Run: headless pygame with SDL's dummy video driver; simulated clock (each Clock.tick advances the game by its frame time, no real sleeping); random seed 0; keys injected as events and as key.get_pressed() state; mouse plan: one left click at the window centre at the start of phase 2, then a move to the lower-right quarter at the start of phase 3.
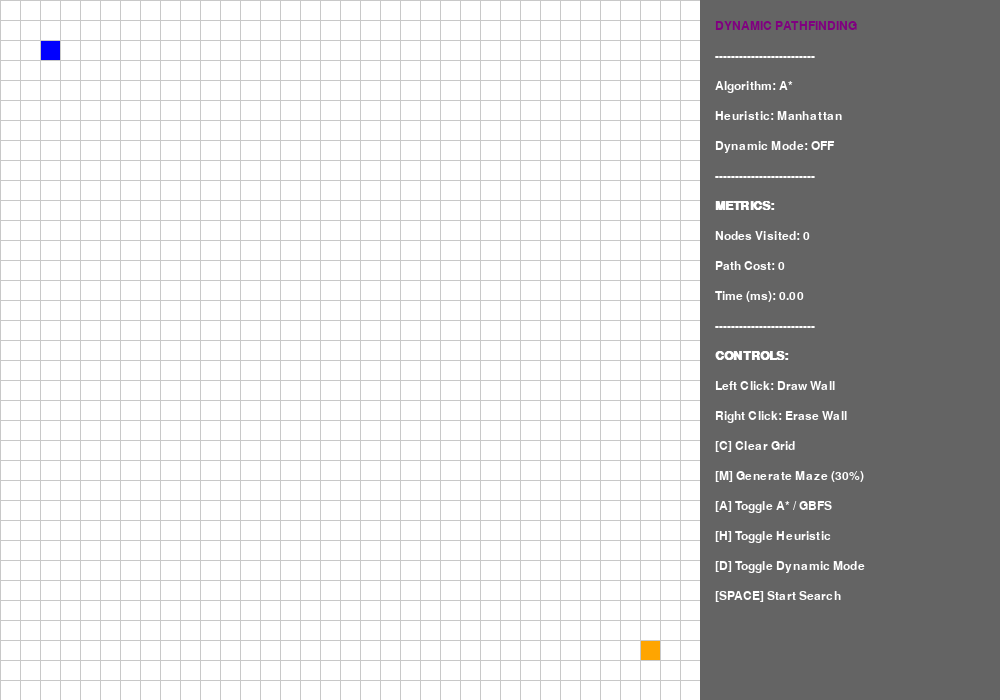
Frame 1 of 4 · flips 1–60 · no input
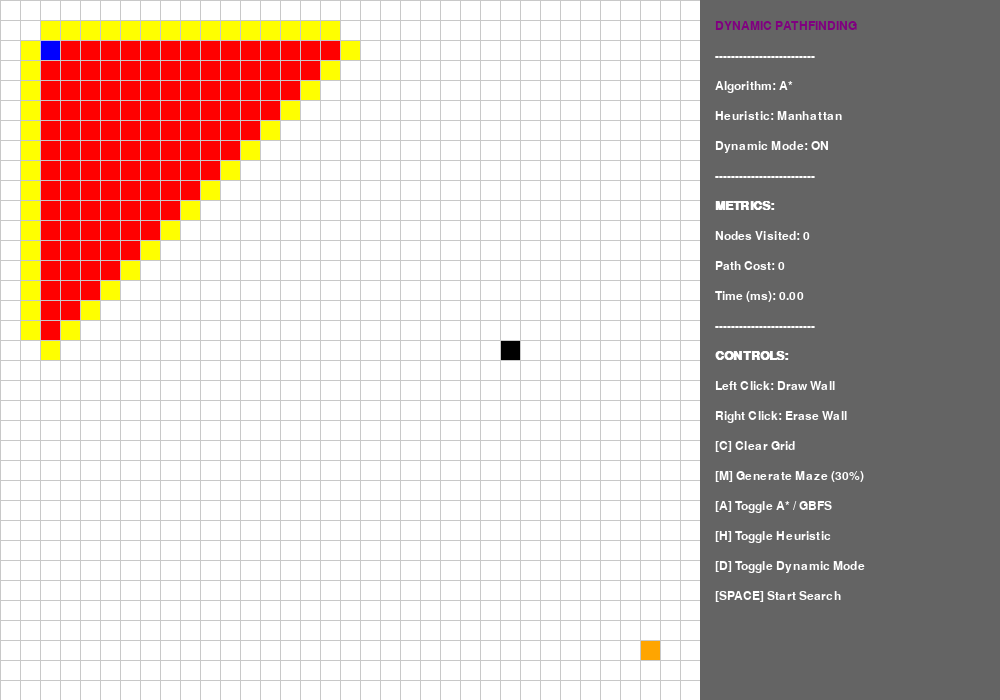
Frame 2 of 4 · flips 61–180 · clicked the window centre · tapped SPACE, RETURN · held RIGHT (→), D
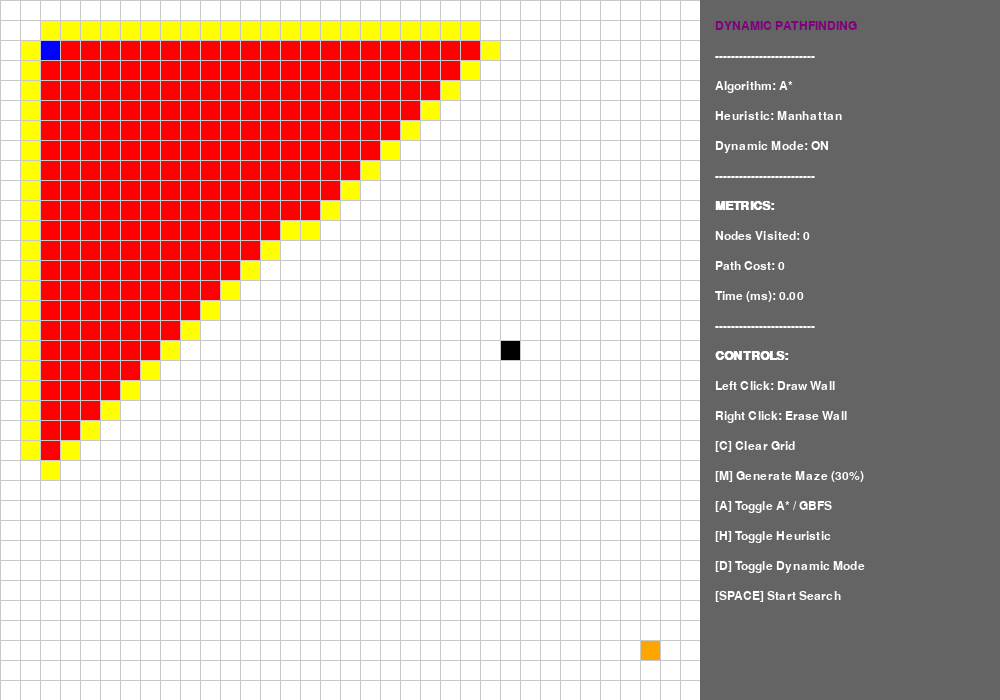
Frame 3 of 4 · flips 181–300 · moved the mouse to the lower-right quarter · held DOWN (↓), S
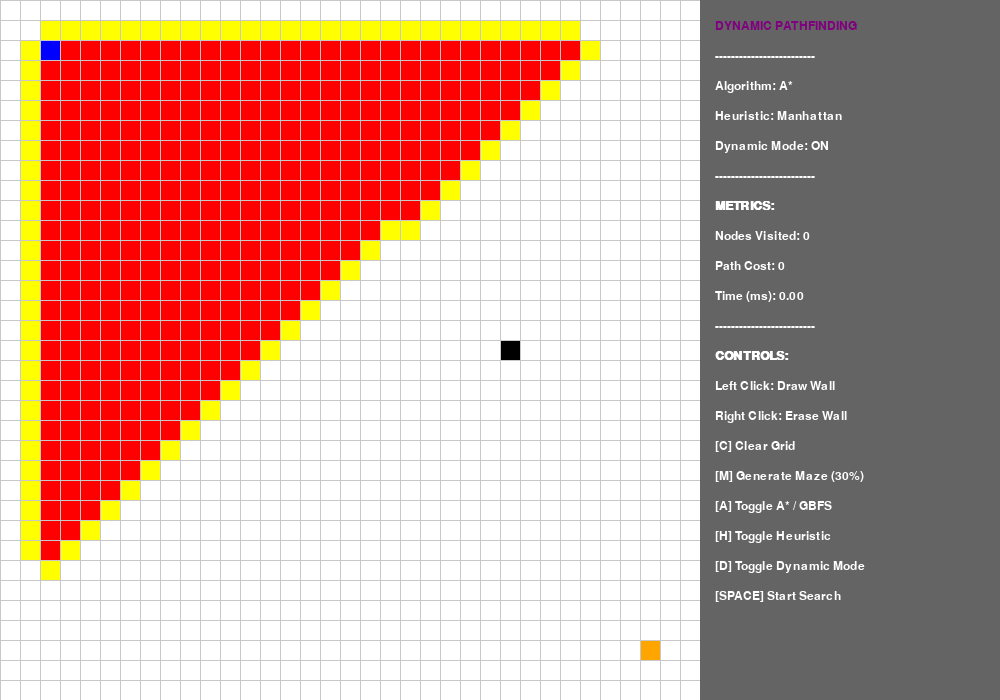
Frame 4 of 4 · flips 301–420 · held LEFT (←), A, UP (↑), W

The pygame program that drew these frames:

import pygame
import math
import random
import time
from queue import PriorityQueue

# Initialize Pygame
pygame.init()

# Setup Display Dimensions
WIDTH, HEIGHT = 1000, 700
GRID_WIDTH = 700
UI_WIDTH = WIDTH - GRID_WIDTH
WIN = pygame.display.set_mode((WIDTH, HEIGHT))
pygame.display.set_caption("Dynamic Pathfinding Agent")

# Colors
WHITE = (255, 255, 255)
BLACK = (0, 0, 0)
GRAY = (200, 200, 200)
DARK_GRAY = (100, 100, 100)
YELLOW = (255, 255, 0)      # Frontier
RED = (255, 0, 0)           # Visited
GREEN = (0, 255, 0)         # Path
BLUE = (0, 0, 255)          # Agent / Start
ORANGE = (255, 165, 0)      # Goal
PURPLE = (128, 0, 128)      # UI Accent

# Fonts
FONT = pygame.font.SysFont("Arial", 18)
FONT_BOLD = pygame.font.SysFont("Arial", 18, bold=True)

class Node:
    def __init__(self, row, col, width, total_rows):
        self.row = row
        self.col = col
        self.x = row * width
        self.y = col * width
        self.color = WHITE
        self.neighbors = []
        self.width = width
        self.total_rows = total_rows

    def get_pos(self): return self.row, self.col
    def is_closed(self): return self.color == RED
    def is_open(self): return self.color == YELLOW
    def is_barrier(self): return self.color == BLACK
    def is_start(self): return self.color == BLUE
    def is_end(self): return self.color == ORANGE
    def reset(self): self.color = WHITE
    def make_start(self): self.color = BLUE
    def make_closed(self): self.color = RED
    def make_open(self): self.color = YELLOW
    def make_barrier(self): self.color = BLACK
    def make_end(self): self.color = ORANGE
    def make_path(self): self.color = GREEN
    def draw(self, win): pygame.draw.rect(win, self.color, (self.x, self.y, self.width, self.width))

    def update_neighbors(self, grid):
        self.neighbors = []
        # Down
        if self.row < self.total_rows - 1 and not grid[self.row + 1][self.col].is_barrier():
            self.neighbors.append(grid[self.row + 1][self.col])
        # Up
        if self.row > 0 and not grid[self.row - 1][self.col].is_barrier():
            self.neighbors.append(grid[self.row - 1][self.col])
        # Right
        if self.col < self.total_rows - 1 and not grid[self.row][self.col + 1].is_barrier():
            self.neighbors.append(grid[self.row][self.col + 1])
        # Left
        if self.col > 0 and not grid[self.row][self.col - 1].is_barrier():
            self.neighbors.append(grid[self.row][self.col - 1])

# --- Heuristics ---
def h_manhattan(p1, p2):
    x1, y1 = p1
    x2, y2 = p2
    return abs(x1 - x2) + abs(y1 - y2)

def h_euclidean(p1, p2):
    x1, y1 = p1
    x2, y2 = p2
    return math.sqrt((x1 - x2)**2 + (y1 - y2)**2)

# --- Path Reconstruction ---
def reconstruct_path(came_from, current, draw):
    path = []
    while current in came_from:
        path.append(current)
        current = came_from[current]
        current.make_path()
        draw()
    return path[::-1] # Return reversed path (start to end)

# --- Pathfinding Algorithm ---
def find_path(draw, grid, start, end, algo="A*", heuristic="Manhattan"):
    count = 0
    open_set = PriorityQueue()
    open_set.put((0, count, start))
    came_from = {}
    g_score = {node: float("inf") for row in grid for node in row}
    g_score[start] = 0
    h_func = h_manhattan if heuristic == "Manhattan" else h_euclidean
    
    nodes_expanded = 0
    start_time = time.time()

    while not open_set.empty():
        for event in pygame.event.get():
            if event.type == pygame.QUIT:
                pygame.quit()

        current = open_set.get()[2]
        open_set_hash = {item[2] for item in open_set.queue}

        if current == end:
            end.make_end()
            start.make_start()
            path = reconstruct_path(came_from, end, draw)
            exec_time = (time.time() - start_time) * 1000 # ms
            return path, nodes_expanded, exec_time

        if current != start:
            current.make_closed()
            nodes_expanded += 1

        for neighbor in current.neighbors:
            temp_g_score = g_score[current] + 1

            if temp_g_score < g_score[neighbor]:
                came_from[neighbor] = current
                g_score[neighbor] = temp_g_score
                h = h_func(neighbor.get_pos(), end.get_pos())
                
                # Formula differentiation
                if algo == "A*":
                    f_score = temp_g_score + h
                else: # GBFS
                    f_score = h

                if neighbor not in open_set_hash:
                    count += 1
                    open_set.put((f_score, count, neighbor))
                    open_set_hash.add(neighbor)
                    if neighbor != end:
                        neighbor.make_open()
        draw()
    return None, nodes_expanded, (time.time() - start_time) * 1000

# --- Grid Helpers ---
def make_grid(rows, width):
    grid = []
    gap = width // rows
    for i in range(rows):
        grid.append([])
        for j in range(rows):
            node = Node(i, j, gap, rows)
            grid[i].append(node)
    return grid

def draw_grid(win, rows, width):
    gap = width // rows
    for i in range(rows):
        pygame.draw.line(win, GRAY, (0, i * gap), (width, i * gap))
        for j in range(rows):
            pygame.draw.line(win, GRAY, (j * gap, 0), (j * gap, width))

def generate_random_maze(grid, start, end, density=0.3):
    for row in grid:
        for node in row:
            if node != start and node != end:
                node.reset()
                if random.random() < density:
                    node.make_barrier()

def draw_ui(win, metrics, config):
    pygame.draw.rect(win, DARK_GRAY, (GRID_WIDTH, 0, UI_WIDTH, HEIGHT))
    
    texts = [
        "DYNAMIC PATHFINDING",
        "-"*25,
        f"Algorithm: {config['algo']}",
        f"Heuristic: {config['heuristic']}",
        f"Dynamic Mode: {'ON' if config['dynamic'] else 'OFF'}",
        "-"*25,
        "METRICS:",
        f"Nodes Visited: {metrics['nodes']}",
        f"Path Cost: {metrics['cost']}",
        f"Time (ms): {metrics['time']:.2f}",
        "-"*25,
        "CONTROLS:",
        "Left Click: Draw Wall",
        "Right Click: Erase Wall",
        "[C] Clear Grid",
        "[M] Generate Maze (30%)",
        "[A] Toggle A* / GBFS",
        "[H] Toggle Heuristic",
        "[D] Toggle Dynamic Mode",
        "[SPACE] Start Search"
    ]

    y_offset = 20
    for text in texts:
        color = PURPLE if "DYNAMIC" in text else WHITE
        font = FONT_BOLD if "METRICS" in text or "CONTROLS" in text else FONT
        rendered = font.render(text, True, color)
        win.blit(rendered, (GRID_WIDTH + 15, y_offset))
        y_offset += 30

def draw_main(win, grid, rows, width, metrics, config):
    win.fill(WHITE)
    for row in grid:
        for node in row:
            node.draw(win)
    draw_grid(win, rows, width)
    draw_ui(win, metrics, config)
    pygame.display.update()

# --- Main Loop ---
def main():
    ROWS = 35
    grid = make_grid(ROWS, GRID_WIDTH)

    start = grid[2][2]
    end = grid[ROWS-3][ROWS-3]
    start.make_start()
    end.make_end()

    run = True
    metrics = {"nodes": 0, "cost": 0, "time": 0.0}
    config = {"algo": "A*", "heuristic": "Manhattan", "dynamic": False}
    
    agent_path = []
    agent_pos_index = 0
    is_agent_moving = False

    while run:
        draw_main(WIN, grid, ROWS, GRID_WIDTH, metrics, config)
        
        # --- Dynamic Agent Movement Logic ---
        if is_agent_moving and agent_path:
            pygame.time.delay(100) # Speed of agent
            
            # 1. Dynamic Obstacle Spawning
            if config['dynamic'] and random.random() < 0.05: # 5% chance per step
                rx, ry = random.randint(0, ROWS-1), random.randint(0, ROWS-1)
                r_node = grid[rx][ry]
                if not r_node.is_start() and not r_node.is_end() and not r_node.is_barrier():
                    r_node.make_barrier()
                    # 2. Re-planning Mechanism
                    # Check if spawned obstacle is on our remaining path
                    if r_node in agent_path[agent_pos_index:]:
                        print("Obstacle spawned on path! Replanning...")
                        for row in grid:
                            for node in row:
                                if not node.is_barrier() and not node.is_end() and node != agent_path[agent_pos_index]:
                                    node.reset()
                        
                        start = agent_path[agent_pos_index]
                        start.make_start()
                        
                        for row in grid:
                            for node in row:
                                node.update_neighbors(grid)
                                
                        new_path, nodes, exec_time = find_path(lambda: draw_main(WIN, grid, ROWS, GRID_WIDTH, metrics, config), grid, start, end, config['algo'], config['heuristic'])
                        
                        if new_path:
                            agent_path = new_path
                            agent_pos_index = 0
                            metrics['nodes'] += nodes
                            metrics['cost'] = len(agent_path)
                            metrics['time'] += exec_time
                        else:
                            print("No path found during replanning!")
                            is_agent_moving = False

            # Move Agent
            if is_agent_moving and agent_pos_index < len(agent_path):
                # Clean up old agent visual
                if agent_pos_index > 0:
                    agent_path[agent_pos_index-1].make_path()
                
                current_agent_node = agent_path[agent_pos_index]
                if current_agent_node != end:
                    current_agent_node.color = BLUE # Agent color
                agent_pos_index += 1
            else:
                is_agent_moving = False # Reached end

        # --- Event Handling ---
        for event in pygame.event.get():
            if event.type == pygame.QUIT:
                run = False

            if not is_agent_moving:
                if pygame.mouse.get_pressed()[0]: # Left Click
                    pos = pygame.mouse.get_pos()
                    if pos[0] < GRID_WIDTH:
                        row, col = pos[0] // (GRID_WIDTH // ROWS), pos[1] // (GRID_WIDTH // ROWS)
                        node = grid[row][col]
                        if node != start and node != end:
                            node.make_barrier()

                elif pygame.mouse.get_pressed()[2]: # Right Click
                    pos = pygame.mouse.get_pos()
                    if pos[0] < GRID_WIDTH:
                        row, col = pos[0] // (GRID_WIDTH // ROWS), pos[1] // (GRID_WIDTH // ROWS)
                        node = grid[row][col]
                        node.reset()

                if event.type == pygame.KEYDOWN:
                    if event.key == pygame.K_a:
                        config['algo'] = "GBFS" if config['algo'] == "A*" else "A*"
                    if event.key == pygame.K_h:
                        config['heuristic'] = "Euclidean" if config['heuristic'] == "Manhattan" else "Manhattan"
                    if event.key == pygame.K_d:
                        config['dynamic'] = not config['dynamic']
                    if event.key == pygame.K_c:
                        start = grid[2][2]
                        end = grid[ROWS-3][ROWS-3]
                        for row in grid:
                            for node in row:
                                node.reset()
                        start.make_start()
                        end.make_end()
                    if event.key == pygame.K_m:
                        generate_random_maze(grid, start, end, 0.3)
                    
                    if event.key == pygame.K_SPACE:
                        for row in grid:
                            for node in row:
                                node.update_neighbors(grid)
                        
                        # Clear previous paths/visited nodes but keep walls
                        for row in grid:
                            for node in row:
                                if node.color in [RED, YELLOW, GREEN]:
                                    node.reset()

                        agent_path, nodes, exec_time = find_path(lambda: draw_main(WIN, grid, ROWS, GRID_WIDTH, metrics, config), grid, start, end, config['algo'], config['heuristic'])
                        
                        if agent_path:
                            metrics['nodes'] = nodes
                            metrics['cost'] = len(agent_path)
                            metrics['time'] = exec_time
                            
                            # Trigger agent movement mode
                            is_agent_moving = True
                            agent_pos_index = 0

    pygame.quit()

if __name__ == "__main__":
    main()
